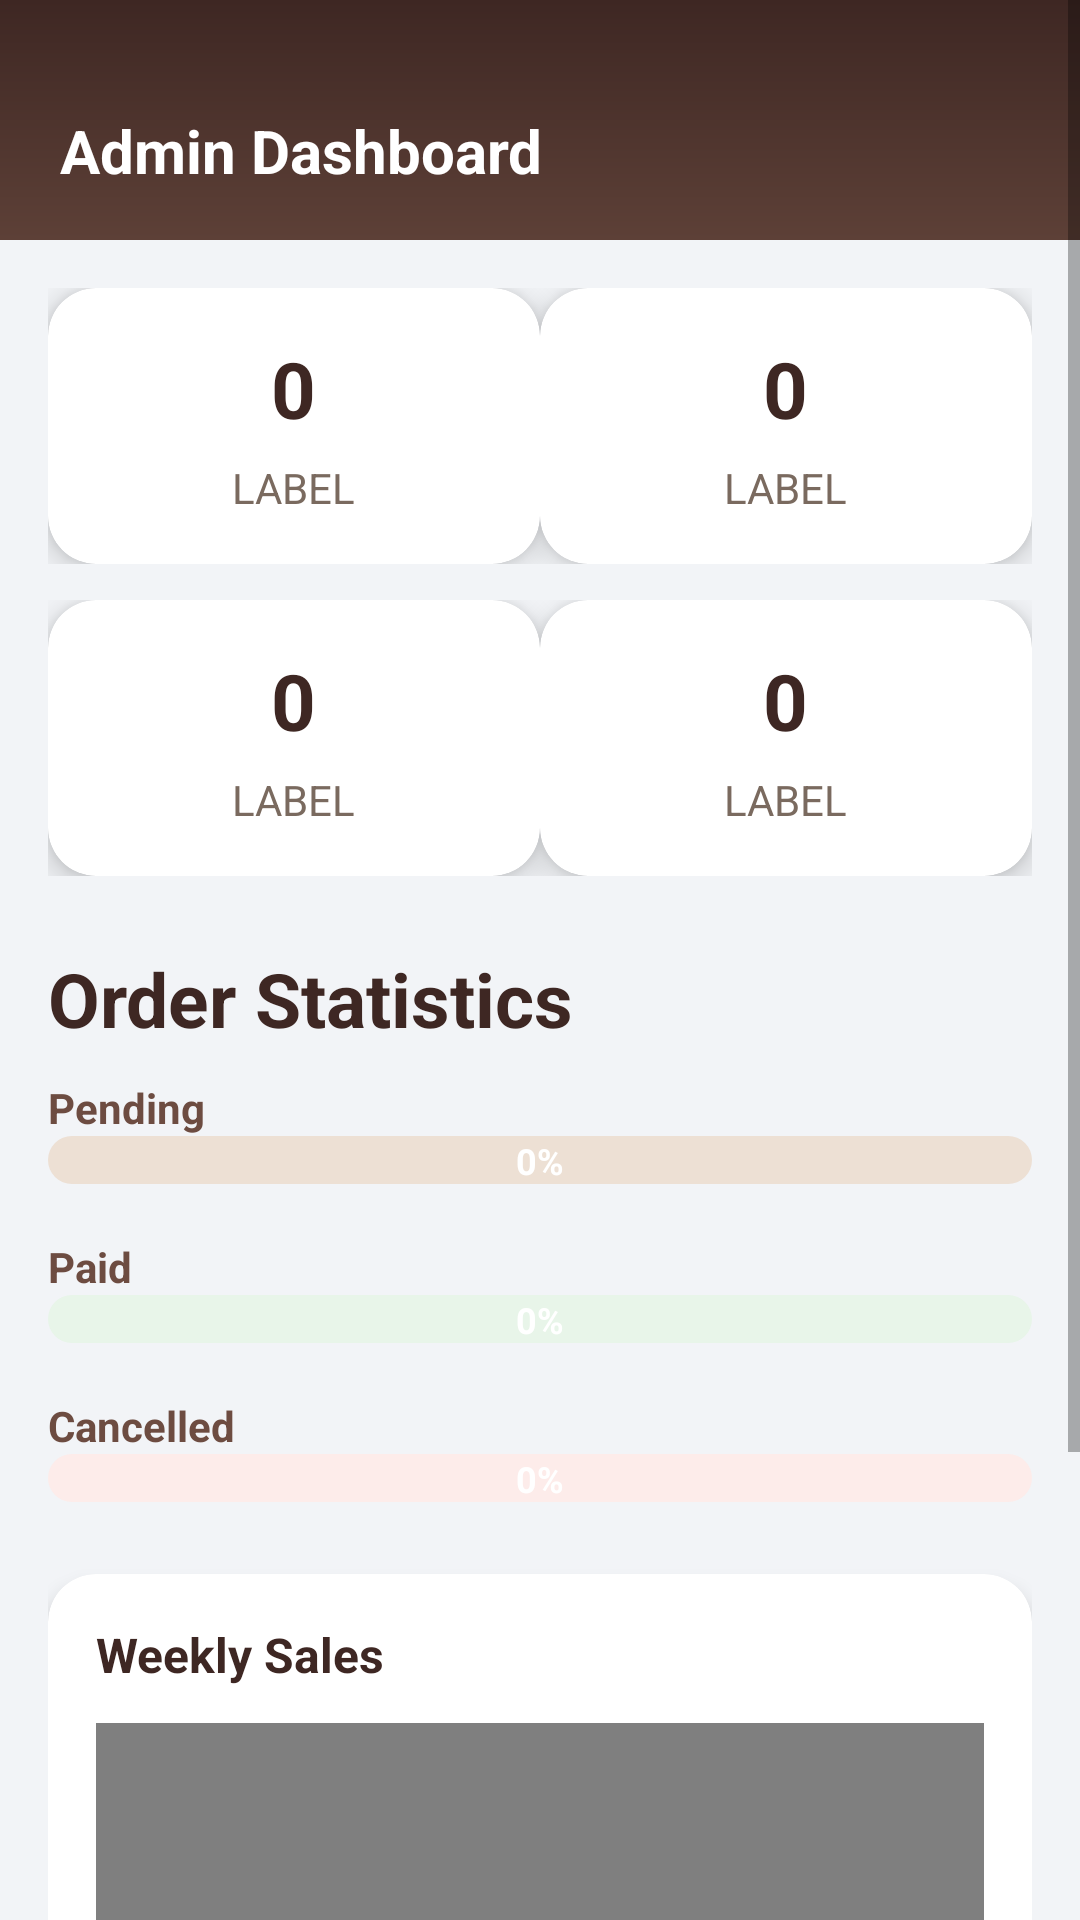

This screen was rendered from an Android layout file. Write that file and the resources it references.
<!-- AndroidManifest.xml: application theme Theme.CoffeeApp -->
<!-- res/layout/fragment_admin_home.xml -->
<?xml version="1.0" encoding="utf-8"?>
<ScrollView xmlns:android="http://schemas.android.com/apk/res/android"
    xmlns:app="http://schemas.android.com/apk/res-auto"
    xmlns:tools="http://schemas.android.com/tools"
    android:layout_width="match_parent"
    android:layout_height="match_parent"
    android:background="#F2F4F7">

    <LinearLayout
        android:layout_width="match_parent"
        android:layout_height="wrap_content"
        android:orientation="vertical">

        
        <androidx.constraintlayout.widget.ConstraintLayout
            android:layout_width="match_parent"
            android:layout_height="80dp"
            android:paddingTop="20dp"
            android:background="@drawable/admin_top_bar_bg">

            <TextView
                android:id="@+id/titleTxt"
                android:layout_width="wrap_content"
                android:layout_height="wrap_content"
                android:text="Admin Dashboard"
                android:textSize="20sp"
                android:textStyle="bold"
                android:textColor="@android:color/white"
                android:layout_marginStart="20dp"
                app:layout_constraintStart_toStartOf="parent"
                app:layout_constraintTop_toTopOf="parent"
                app:layout_constraintBottom_toBottomOf="parent"/>

            <ImageView
                android:id="@+id/profileIcon"
                android:layout_width="40dp"
                android:layout_height="40dp"
                android:layout_marginEnd="20dp"
                android:src="@drawable/outline_account_circle_24"
                android:padding="6dp"
                app:tint="@android:color/white"
                app:layout_constraintEnd_toEndOf="parent"
                app:layout_constraintTop_toTopOf="parent"
                app:layout_constraintBottom_toBottomOf="parent"/>
        </androidx.constraintlayout.widget.ConstraintLayout>

        
        <LinearLayout
            android:layout_width="match_parent"
            android:layout_height="wrap_content"
            android:orientation="vertical"
            android:padding="16dp">

            
            <LinearLayout
                android:layout_width="match_parent"
                android:layout_height="wrap_content"
                android:orientation="horizontal"
                android:weightSum="2">

                <include
                    android:id="@+id/cardPending"
                    layout="@layout/item_admin_card"
                    android:layout_width="0dp"
                    android:layout_height="wrap_content"
                    android:layout_weight="1"/>

                <include
                    android:id="@+id/cardPaid"
                    layout="@layout/item_admin_card"
                    android:layout_width="0dp"
                    android:layout_height="wrap_content"
                    android:layout_weight="1"/>
            </LinearLayout>

            <LinearLayout
                android:layout_width="match_parent"
                android:layout_height="wrap_content"
                android:orientation="horizontal"
                android:layout_marginTop="12dp"
                android:weightSum="2">

                <include
                    android:id="@+id/cardCancelled"
                    layout="@layout/item_admin_card"
                    android:layout_width="0dp"
                    android:layout_height="wrap_content"
                    android:layout_weight="1"/>

                <include
                    android:id="@+id/cardTotal"
                    layout="@layout/item_admin_card"
                    android:layout_width="0dp"
                    android:layout_height="wrap_content"
                    android:layout_weight="1"/>
            </LinearLayout>

            
            <TextView
                android:text="Order Statistics"
                android:textSize="25sp"
                android:textStyle="bold"
                android:textColor="#3E2723"
                android:layout_marginTop="24dp"
                android:layout_marginBottom="10dp"
                android:layout_width="wrap_content"
                android:layout_height="wrap_content"/>

            <TextView
                android:text="Pending"
                android:textStyle="bold"
                android:textColor="#6D4C41"
                android:layout_width="match_parent"
                android:layout_height="wrap_content"/>

            <FrameLayout
                android:layout_width="match_parent"
                android:layout_height="16dp"
                android:layout_marginBottom="8dp">

                <ProgressBar
                    android:id="@+id/progressPending"
                    style="?android:attr/progressBarStyleHorizontal"
                    android:layout_width="match_parent"
                    android:layout_height="match_parent"
                    android:max="100"
                    android:progressDrawable="@drawable/bg_progress_coffee"/>

                <TextView
                    android:id="@+id/txtPendingPercent"
                    android:layout_width="match_parent"
                    android:layout_height="match_parent"
                    android:text="0%"
                    android:textColor="@android:color/white"
                    android:textStyle="bold"
                    android:textSize="12sp"
                    android:gravity="center"/>
            </FrameLayout>



            <TextView
                android:text="Paid"
                android:textColor="#6D4C41"
                android:layout_marginTop="10dp"
                android:textStyle="bold"

                android:layout_width="match_parent"
                android:layout_height="wrap_content"/>
            <FrameLayout
                android:layout_width="match_parent"
                android:layout_height="16dp"
                android:layout_marginBottom="8dp">

                <ProgressBar
                    android:id="@+id/progressPaid"
                    style="?android:attr/progressBarStyleHorizontal"
                    android:layout_width="match_parent"
                    android:layout_height="match_parent"
                    android:max="100"
                    android:progressDrawable="@drawable/bg_progress_paid"/>

                <TextView
                    android:id="@+id/txtPaidPercent"
                    android:layout_width="match_parent"
                    android:layout_height="match_parent"
                    android:text="0%"
                    android:textColor="@android:color/white"
                    android:textStyle="bold"
                    android:textSize="12sp"
                    android:gravity="center"/>
            </FrameLayout>



            <TextView
                android:text="Cancelled"
                android:textColor="#6D4C41"
                android:layout_marginTop="10dp"
                android:textStyle="bold"

                android:layout_width="match_parent"
                android:layout_height="wrap_content"/>

            <FrameLayout
                android:layout_width="match_parent"
                android:layout_height="16dp">

                <ProgressBar
                    android:id="@+id/progressCancelled"
                    style="?android:attr/progressBarStyleHorizontal"
                    android:layout_width="match_parent"
                    android:layout_height="match_parent"
                    android:max="100"
                    android:progressDrawable="@drawable/bg_progress_cancelled"/>

                <TextView
                    android:id="@+id/txtCancelledPercent"
                    android:layout_width="match_parent"
                    android:layout_height="match_parent"
                    android:text="0%"
                    android:textColor="@android:color/white"
                    android:textStyle="bold"
                    android:textSize="12sp"
                    android:gravity="center"/>
            </FrameLayout>



            
            <androidx.cardview.widget.CardView
                android:layout_width="match_parent"
                android:layout_height="wrap_content"
                android:layout_marginTop="24dp"
                app:cardCornerRadius="16dp"
                app:cardElevation="4dp"
                android:backgroundTint="@android:color/white">

                <LinearLayout
                    android:layout_width="match_parent"
                    android:layout_height="wrap_content"
                    android:orientation="vertical"
                    android:padding="16dp">

                    <TextView
                        android:text="Weekly Sales"
                        android:textSize="16sp"
                        android:textStyle="bold"
                        android:textColor="#3E2723"
                        android:layout_marginBottom="12dp"
                        android:layout_width="wrap_content"
                        android:layout_height="wrap_content"/>

                    <com.github.mikephil.charting.charts.BarChart
                        android:id="@+id/salesChart"
                        android:layout_width="match_parent"
                        android:layout_height="240dp"
                        tools:ignore="MissingClass" />
                </LinearLayout>

            </androidx.cardview.widget.CardView>

        </LinearLayout>
    </LinearLayout>
</ScrollView>
<!-- res/layout/item_admin_card.xml (included above) -->
<?xml version="1.0" encoding="utf-8"?>
<androidx.cardview.widget.CardView
    xmlns:android="http://schemas.android.com/apk/res/android"
    xmlns:app="http://schemas.android.com/apk/res-auto"
    android:layout_width="match_parent"
    android:layout_height="120dp"
    android:layout_margin="6dp"
    app:cardCornerRadius="16dp"
    app:cardElevation="6dp"
    app:cardBackgroundColor="@android:color/white">

    <LinearLayout
        android:layout_width="match_parent"
        android:layout_height="match_parent"
        android:orientation="vertical"
        android:gravity="center"
        android:padding="16dp">

        <TextView
            android:id="@+id/statCountTxt"
            android:text="0"
            android:textSize="26sp"
            android:textStyle="bold"
            android:textColor="#3E2723"
            android:layout_height="wrap_content"
            android:layout_width="wrap_content"/>

        <TextView
            android:layout_height="wrap_content"
            android:layout_width="wrap_content"
            android:id="@+id/statLabelTxt"
            android:text="LABEL"
            android:textSize="14sp"
            android:textColor="#7A6A5F"
            android:layout_marginTop="6dp"/>

    </LinearLayout>
</androidx.cardview.widget.CardView>
<!-- resources referenced by this layout -->
<resources>
  <!-- drawable admin_top_bar_bg (drawable) -->
  <shape xmlns:android="http://schemas.android.com/apk/res/android">
      <gradient
          android:startColor="#3E2723"
      android:endColor="#5D4037"
      android:angle="270"/>
  </shape>
  <!-- drawable bg_progress_cancelled (drawable) -->
  <layer-list xmlns:android="http://schemas.android.com/apk/res/android">
  
      <item android:id="@android:id/background">
          <shape>
              <corners android:radius="12dp"/>
              <solid android:color="#FDECEA"/>
          </shape>
      </item>
  
      <item android:id="@android:id/progress">
          <clip>
              <shape>
                  <corners android:radius="12dp"/>
                  <solid android:color="#F44336"/>
              </shape>
          </clip>
      </item>
  
  </layer-list>
  <!-- drawable bg_progress_coffee (drawable) -->
  <layer-list xmlns:android="http://schemas.android.com/apk/res/android">
  
      <item android:id="@android:id/background">
          <shape>
              <corners android:radius="12dp"/>
              <solid android:color="#EDE0D4"/>
          </shape>
      </item>
  
      <item android:id="@android:id/progress">
          <clip>
              <shape>
                  <corners android:radius="12dp"/>
                  <solid android:color="#FF9800"/>
              </shape>
          </clip>
      </item>
  
  </layer-list>
  <!-- drawable bg_progress_paid (drawable) -->
  <layer-list xmlns:android="http://schemas.android.com/apk/res/android">
  
      <item android:id="@android:id/background">
          <shape>
              <corners android:radius="12dp"/>
              <solid android:color="#E8F5E9"/>
          </shape>
      </item>
  
      <item android:id="@android:id/progress">
          <clip>
              <shape>
                  <corners android:radius="12dp"/>
                  <solid android:color="#4CAF50"/>
              </shape>
          </clip>
      </item>
  
  </layer-list>
  <style name="Theme.CoffeeApp" parent="Theme.MaterialComponents.DayNight.NoActionBar">
  
          
          <item name="android:colorBackground">@color/cream_light</item>
          <item name="colorSurface">@color/cream_light</item>
          <item name="colorOnSurface">@color/brown_dark</item>
  
          
          <item name="colorPrimary">@color/accent_gold</item>
          <item name="colorOnPrimary">@color/white</item>
  
          
          <item name="colorSecondary">@color/brown_medium</item>
          <item name="colorOnSecondary">@color/white</item>
  
          
          <item name="android:statusBarColor">@color/brown_dark</item>
          <item name="android:navigationBarColor">@color/brown_dark</item>
  
          
          <item name="materialCardViewStyle">@style/CoffeeCardStyle</item>
  
      </style>
  <color name="cream_light">#F5E9DE</color>
  <color name="brown_dark">#3B2922</color>
  <color name="accent_gold">#E0A65D</color>
  <color name="white">#FFFFFFFF</color>
  <color name="brown_medium">#5A3E31</color>
  <style name="CoffeeCardStyle" parent="Widget.Material3.CardView.Elevated">
          <item name="cardBackgroundColor">@color/cream_light</item>
          <item name="cardElevation">4dp</item>
          <item name="shapeAppearance">@style/CoffeeCardShape</item>
      </style>
  <style name="CoffeeCardShape" parent="">
          <item name="cornerFamily">rounded</item>
          <item name="cornerSize">16dp</item>
      </style>
</resources>
